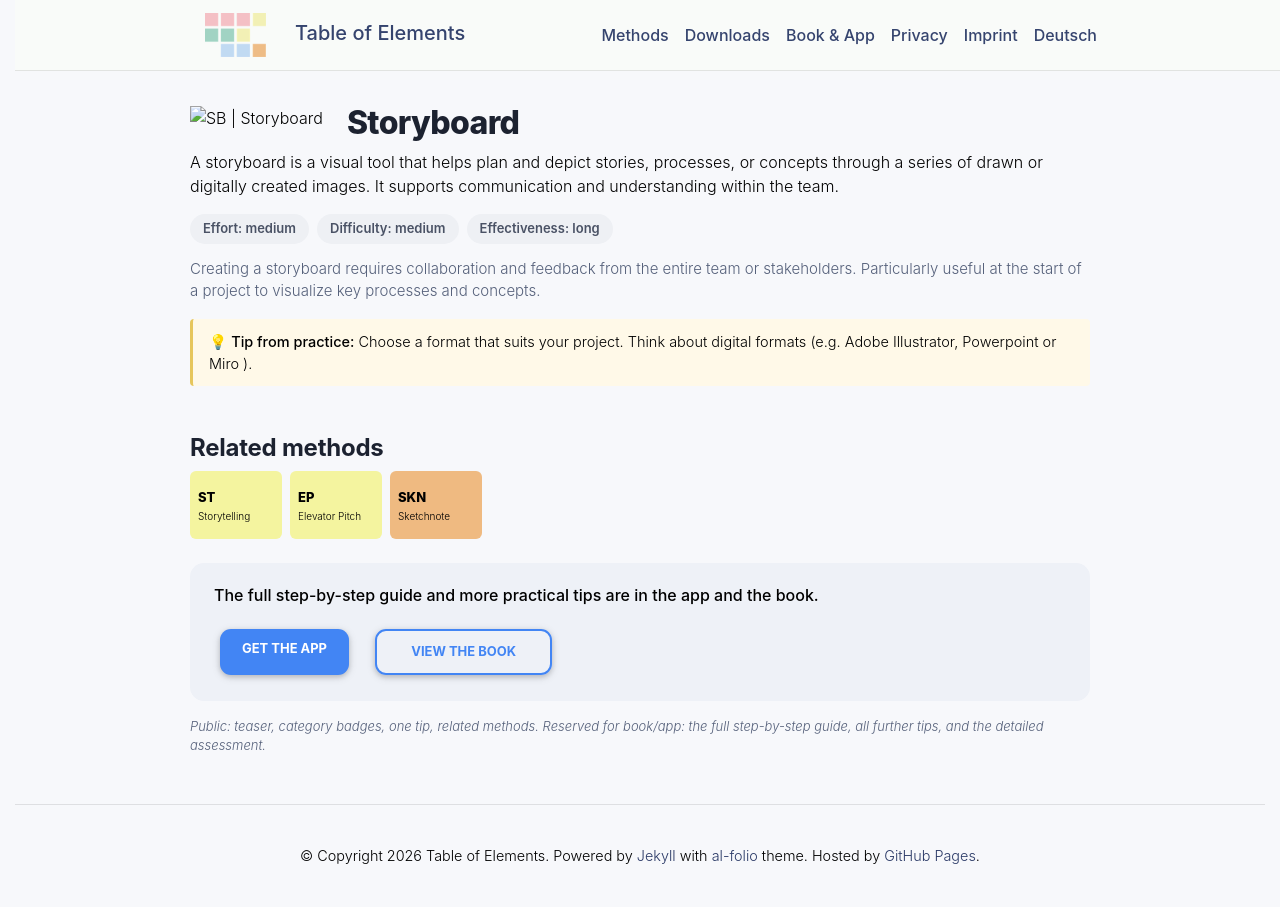

repository: table-of-elements/table-of-elements.github.io · page: en/elements/SB/index.html · generator: jekyll

---
lang: en
layout: default
permalink: /en/elements/SB/
subtitle: "Storyboard"
title: "SB | Storyboard"
description: "A storyboard is a visual tool that helps plan and depict stories, processes, or concepts through a series of drawn or digitally created images. It supports communication and understanding within the team."
og_image: /assets/img/elements/en/SB.og.png
---

{% include figure.liquid loading="eager" path="assets/img/elements/en/SB.card.png" class="img-fluid" width="300" height="300" alt="SB | Storyboard" %}

# Storyboard

A storyboard is a visual tool that helps plan and depict stories, processes, or concepts through a series of drawn or digitally created images. It supports communication and understanding within the team.
